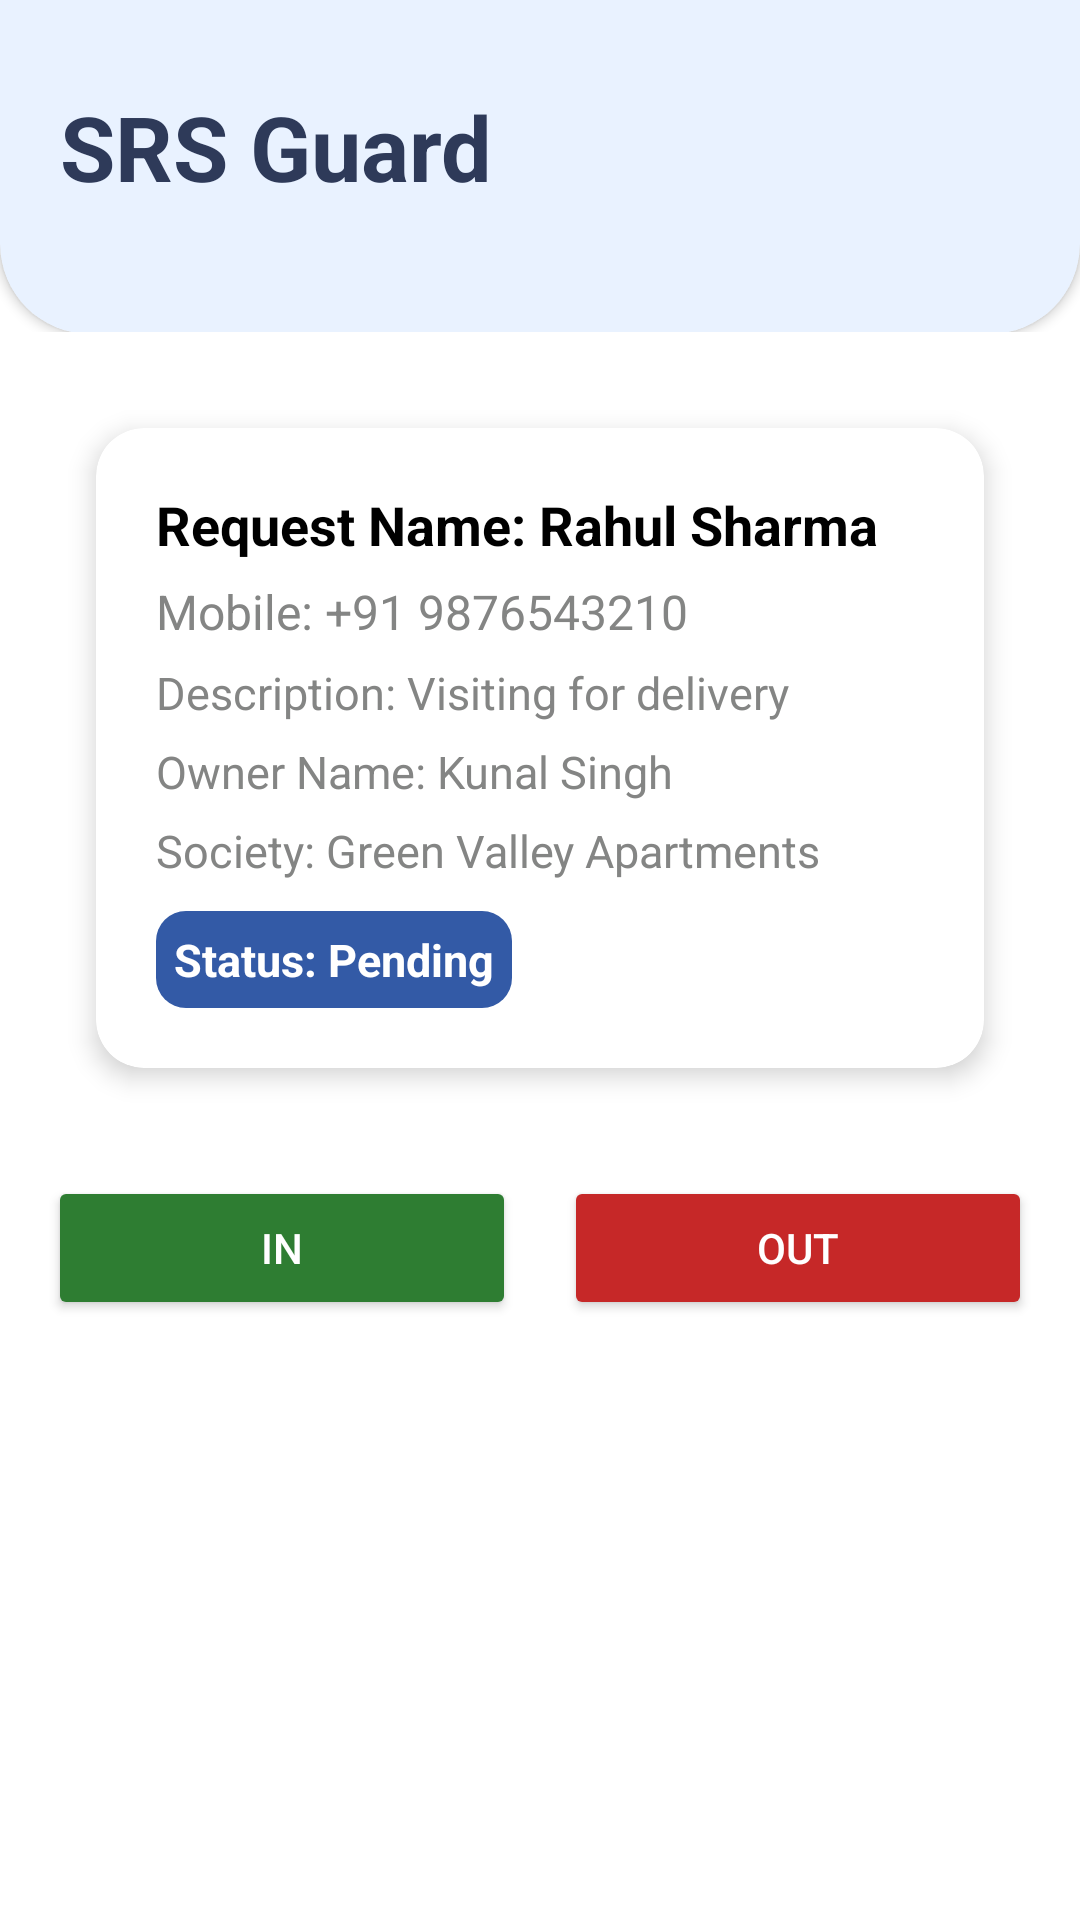

Write the Android layout XML for this screen, with the resource values it uses.
<!-- AndroidManifest.xml: application theme Theme.Project_B_Security_GardApp -->
<!-- res/layout/activity_veiw_request.xml -->
<?xml version="1.0" encoding="utf-8"?>
<androidx.constraintlayout.widget.ConstraintLayout xmlns:android="http://schemas.android.com/apk/res/android"
    xmlns:app="http://schemas.android.com/apk/res-auto"
    android:layout_width="match_parent"
    android:layout_height="match_parent"
    android:background="@color/white"
    >

    <include
        android:id="@+id/topAppBar"
        layout="@layout/top_app_bar"
        android:layout_width="match_parent"
        android:layout_height="0dp"
        app:layout_constraintStart_toStartOf="parent"
        app:layout_constraintTop_toTopOf="parent"
        android:layout_marginTop="-20dp"
        />

    <LinearLayout
        android:orientation="vertical"
        android:layout_width="match_parent"
        android:layout_height="wrap_content"
        android:padding="16dp"
        app:layout_constraintEnd_toStartOf="parent"
        app:layout_constraintEnd_toEndOf="parent"
        app:layout_constraintTop_toBottomOf="@id/topAppBar"
        >
        
        <androidx.cardview.widget.CardView
            android:layout_width="match_parent"
            android:layout_height="wrap_content"
            android:layout_marginBottom="12dp"
            app:cardCornerRadius="16dp"
            app:cardElevation="5dp"
            android:layout_margin="16dp"
            android:layout_marginTop="20dp"
            >

            <LinearLayout
                android:orientation="vertical"
                android:layout_width="match_parent"
                android:layout_height="wrap_content"
                android:padding="20dp"
                >

                <TextView
                    android:id="@+id/tvRequestName"
                    android:layout_width="wrap_content"
                    android:layout_height="wrap_content"
                    android:text="Request Name: Rahul Sharma"
                    android:textSize="18sp"
                    android:textStyle="bold"
                    android:textColor="@color/black"
                    android:layout_marginBottom="6dp" />

                <TextView
                    android:id="@+id/tvMobileNumber"

                    android:layout_width="wrap_content"
                    android:layout_height="wrap_content"
                    android:text="Mobile: +91 9876543210"
                    android:textSize="16sp"
                    android:textColor="@color/gray" />

                <TextView
                    android:id="@+id/tvDescription"
                    android:layout_width="wrap_content"
                    android:layout_height="wrap_content"
                    android:text="Description: Visiting for delivery"
                    android:textSize="15sp"
                    android:textColor="@color/gray"
                    android:layout_marginTop="6dp" />

                <TextView
                    android:id="@+id/tvOwnerName"

                    android:layout_width="wrap_content"
                    android:layout_height="wrap_content"
                    android:text="Owner Name: Kunal Singh"
                    android:textSize="15sp"
                    android:textColor="@color/gray"
                    android:layout_marginTop="6dp" />

                <TextView
                    android:id="@+id/tvSociety"

                    android:layout_width="wrap_content"
                    android:layout_height="wrap_content"
                    android:text="Society: Green Valley Apartments"
                    android:textSize="15sp"
                    android:textColor="@color/gray"
                    android:layout_marginTop="6dp" />

                
                <TextView
                    android:id="@+id/tvStatus"
                    android:layout_width="wrap_content"
                    android:layout_height="wrap_content"
                    android:layout_marginTop="10dp"
                    android:text="Status: Pending"
                    android:textStyle="bold"
                    android:textSize="15sp"
                    android:padding="6dp"
                    android:background="@drawable/status_bg"
                    android:textColor="@color/white" />
            </LinearLayout>
        </androidx.cardview.widget.CardView>

        
        <TextView
            android:visibility="gone"
            android:text="Attached Images:"
            android:layout_width="wrap_content"
            android:layout_height="wrap_content"
            android:textSize="16sp"
            android:textStyle="bold"
            android:textColor="@color/black"
            android:layout_marginBottom="8dp" />

        <androidx.recyclerview.widget.RecyclerView
            android:visibility="gone"
            android:id="@+id/rvImages"
            android:layout_width="match_parent"
            android:layout_height="120dp"
            android:orientation="horizontal"
            android:overScrollMode="never"
            android:clipToPadding="false"
            android:paddingEnd="8dp"
            android:paddingStart="8dp"
            android:scrollbars="none" />

        
        <LinearLayout
            android:orientation="horizontal"
            android:gravity="center"
            android:layout_width="match_parent"
            android:layout_height="wrap_content"
            android:layout_marginTop="20dp">

            <Button
                android:id="@+id/btnIn"
                android:text="IN"
                android:layout_width="0dp"
                android:layout_height="wrap_content"
                android:layout_weight="1"
                android:layout_marginEnd="8dp"
                android:backgroundTint="@color/green"
                android:textColor="@color/white" />

            <Button
                android:id="@+id/btnOut"
                android:text="OUT"
                android:layout_width="0dp"
                android:layout_height="wrap_content"
                android:layout_weight="1"
                android:layout_marginStart="8dp"
                android:backgroundTint="@color/red"
                android:textColor="@color/white" />
        </LinearLayout>
    </LinearLayout>
</androidx.constraintlayout.widget.ConstraintLayout>
<!-- res/layout/top_app_bar.xml (included above) -->
<?xml version="1.0" encoding="utf-8"?>
<androidx.constraintlayout.widget.ConstraintLayout xmlns:android="http://schemas.android.com/apk/res/android"
    android:layout_width="match_parent"
    android:layout_height="wrap_content"
    xmlns:app="http://schemas.android.com/apk/res-auto">
    <androidx.cardview.widget.CardView
        android:id="@+id/header_title"
        android:layout_width="match_parent"
        android:layout_height="150dp"
        android:layout_marginTop="-20dp"
        android:backgroundTint="@color/Secondary_Color"
        app:cardCornerRadius="30dp"
        app:layout_constraintEnd_toEndOf="parent"
        app:layout_constraintStart_toStartOf="parent"
        app:layout_constraintTop_toTopOf="parent">

        <androidx.constraintlayout.widget.ConstraintLayout
            android:layout_width="match_parent"
            android:layout_height="match_parent">

            <TextView
                android:layout_width="wrap_content"
                android:layout_height="wrap_content"
                android:layout_marginStart="20dp"
                android:text="@string/app_name"
                android:textColor="@color/text_Primary_color"
                android:textSize="30sp"
                android:textStyle="bold"
                android:layout_marginTop="25dp"
                app:layout_constraintBottom_toBottomOf="parent"
                app:layout_constraintStart_toStartOf="parent"
                app:layout_constraintTop_toTopOf="parent">

            </TextView>
        </androidx.constraintlayout.widget.ConstraintLayout>
    </androidx.cardview.widget.CardView>

</androidx.constraintlayout.widget.ConstraintLayout>
<!-- resources referenced by this layout -->
<resources>
  <color name="Secondary_Color">#E9F2FF</color>
  <color name="black">#FF000000</color>
  <color name="gray">#848584</color>
  <color name="green">#2E7D32</color>
  <color name="red">#C62828</color>
  <color name="text_Primary_color">#2E3A59</color>
  <color name="white">#FFFFFFFF</color>
  <!-- drawable status_bg (drawable) -->
  <?xml version="1.0" encoding="utf-8"?>
  <shape xmlns:android="http://schemas.android.com/apk/res/android"
      android:shape="rectangle">
      <solid android:color="@color/Primary_Color" />
      <corners android:radius="10dp" />
  </shape>
  <string name="app_name">SRS Guard</string>
  <style name="Theme.Project_B_Security_GardApp" parent="Base.Theme.Project_B_Security_GardApp" />
  <color name="Primary_Color">#335AA6</color>
  <style name="Base.Theme.Project_B_Security_GardApp" parent="Theme.Material3.Light.NoActionBar">
          
          
  
      </style>
</resources>
